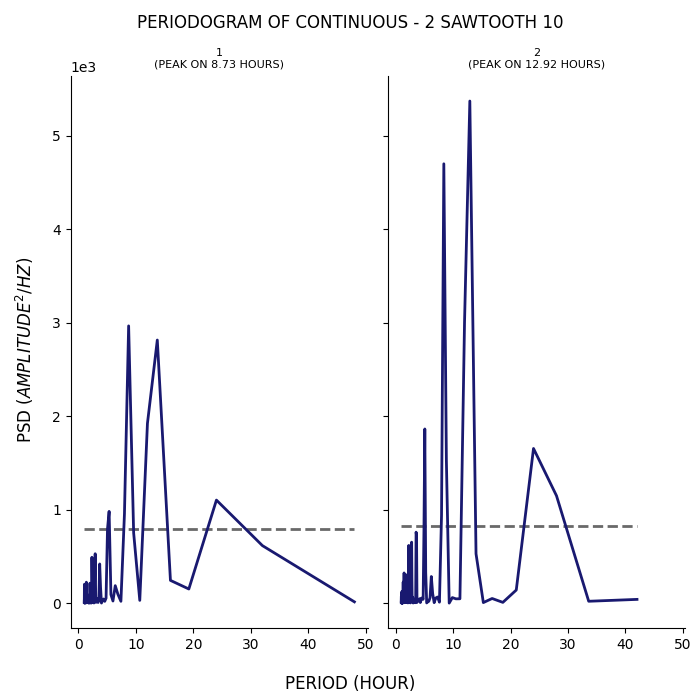

Values plotted in this chart, from the file beside it:
test, period, psd
1, 48.0, 14.21
1, 32.0, 615.4
1, 24.0, 1102
1, 19.2, 151.6
1, 16.0, 243.8
1, 13.71, 2814
1, 12.0, 1923
1, 10.67, 29.83
1, 9.6, 751.7
1, 8.727, 2965
1, 8.0, 955.6
1, 7.385, 19.95
1, 6.857, 95.99
1, 6.4, 187.3
1, 6.0, 23.05
1, 5.647, 91.88
1, 5.333, 981.7
1, 5.053, 793.9
1, 4.8, 52.91
1, 4.571, 19.35
1, 4.364, 44.81
1, 4.174, 25.7
1, 4.0, 1.407
1, 3.84, 172
1, 3.692, 419.4
1, 3.556, 53.96
1, 3.429, 7.683
1, 3.31, 25.16
1, 3.2, 49.09
1, 3.097, 9.442
1, 3.0, 63.13
1, 2.909, 528.8
1, 2.824, 247.6
1, 2.743, 3.752
1, 2.667, 2.295
1, 2.595, 16.23
1, 2.526, 36.47
1, 2.462, 5.978
1, 2.4, 259.5
1, 2.341, 490.9
1, 2.286, 47.58
1, 2.233, 1.867
1, 2.182, 0.789
1, 2.133, 18.65
1, 2.087, 24.61
1, 2.043, 113.5
1, 2.0, 213.7
1, 1.959, 31.27
1, 1.92, 30.5
1, 1.882, 10.57
1, 1.846, 0.04604
1, 1.811, 6.454
1, 1.778, 4.858
1, 1.745, 40.24
1, 1.714, 15.71
1, 1.684, 4.16
1, 1.655, 5.772
1, 1.627, 28.48
1, 1.6, 44.37
1, 1.574, 38.74
... 200 more rows
